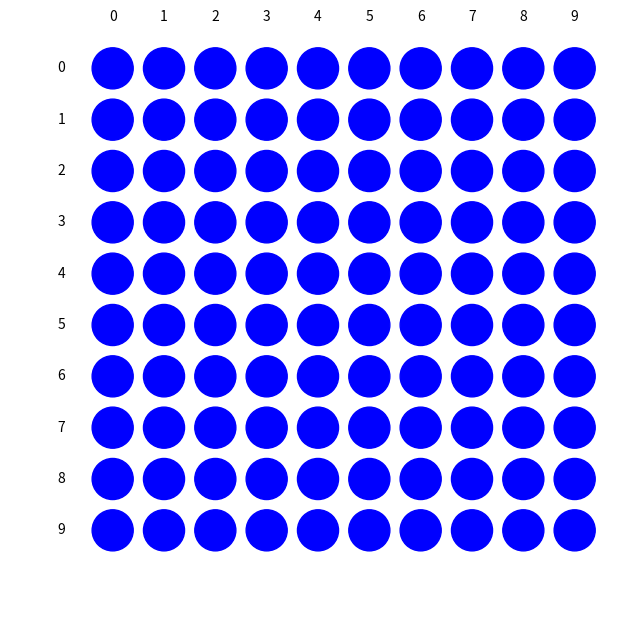

Recreate this plot in Python.
import matplotlib.pyplot as plt

# Parameters for the grid
rows, cols = 10, 10  # 10x10 grid
circle_radius = 0.4  # Radius of each circle
spacing = 1.0  # Spacing between circles

# Create the figure and axes
fig, ax = plt.subplots(figsize=(8, 8))

# Draw the circles in a grid
for row in range(rows):
    for col in range(cols):
        # Calculate circle center
        x = col * spacing
        y = row * spacing
        circle = plt.Circle((x, y), radius=circle_radius, color="blue", fill=True)
        ax.add_artist(circle)

# Add column numbers on top
for col in range(cols):
    x = col * spacing
    y = -spacing  # Position above the top row
    ax.text(x, y, str(col), ha="center", va="center", fontsize=10, color="black")

# Add row numbers on the left
for row in range(rows):
    x = -spacing  # Position to the left of the first column
    y = row * spacing
    ax.text(x, y, str(row), ha="center", va="center", fontsize=10, color="black")

# Set the aspect ratio and limits
ax.set_aspect("equal")
ax.set_xlim(-2 * spacing, cols * spacing)
ax.set_ylim(-spacing, (rows + 1) * spacing)

# Invert y-axis to have the origin at the top-left
ax.invert_yaxis()

# Hide axes for better visualization
ax.axis("off")

# Show the plot
plt.show()
